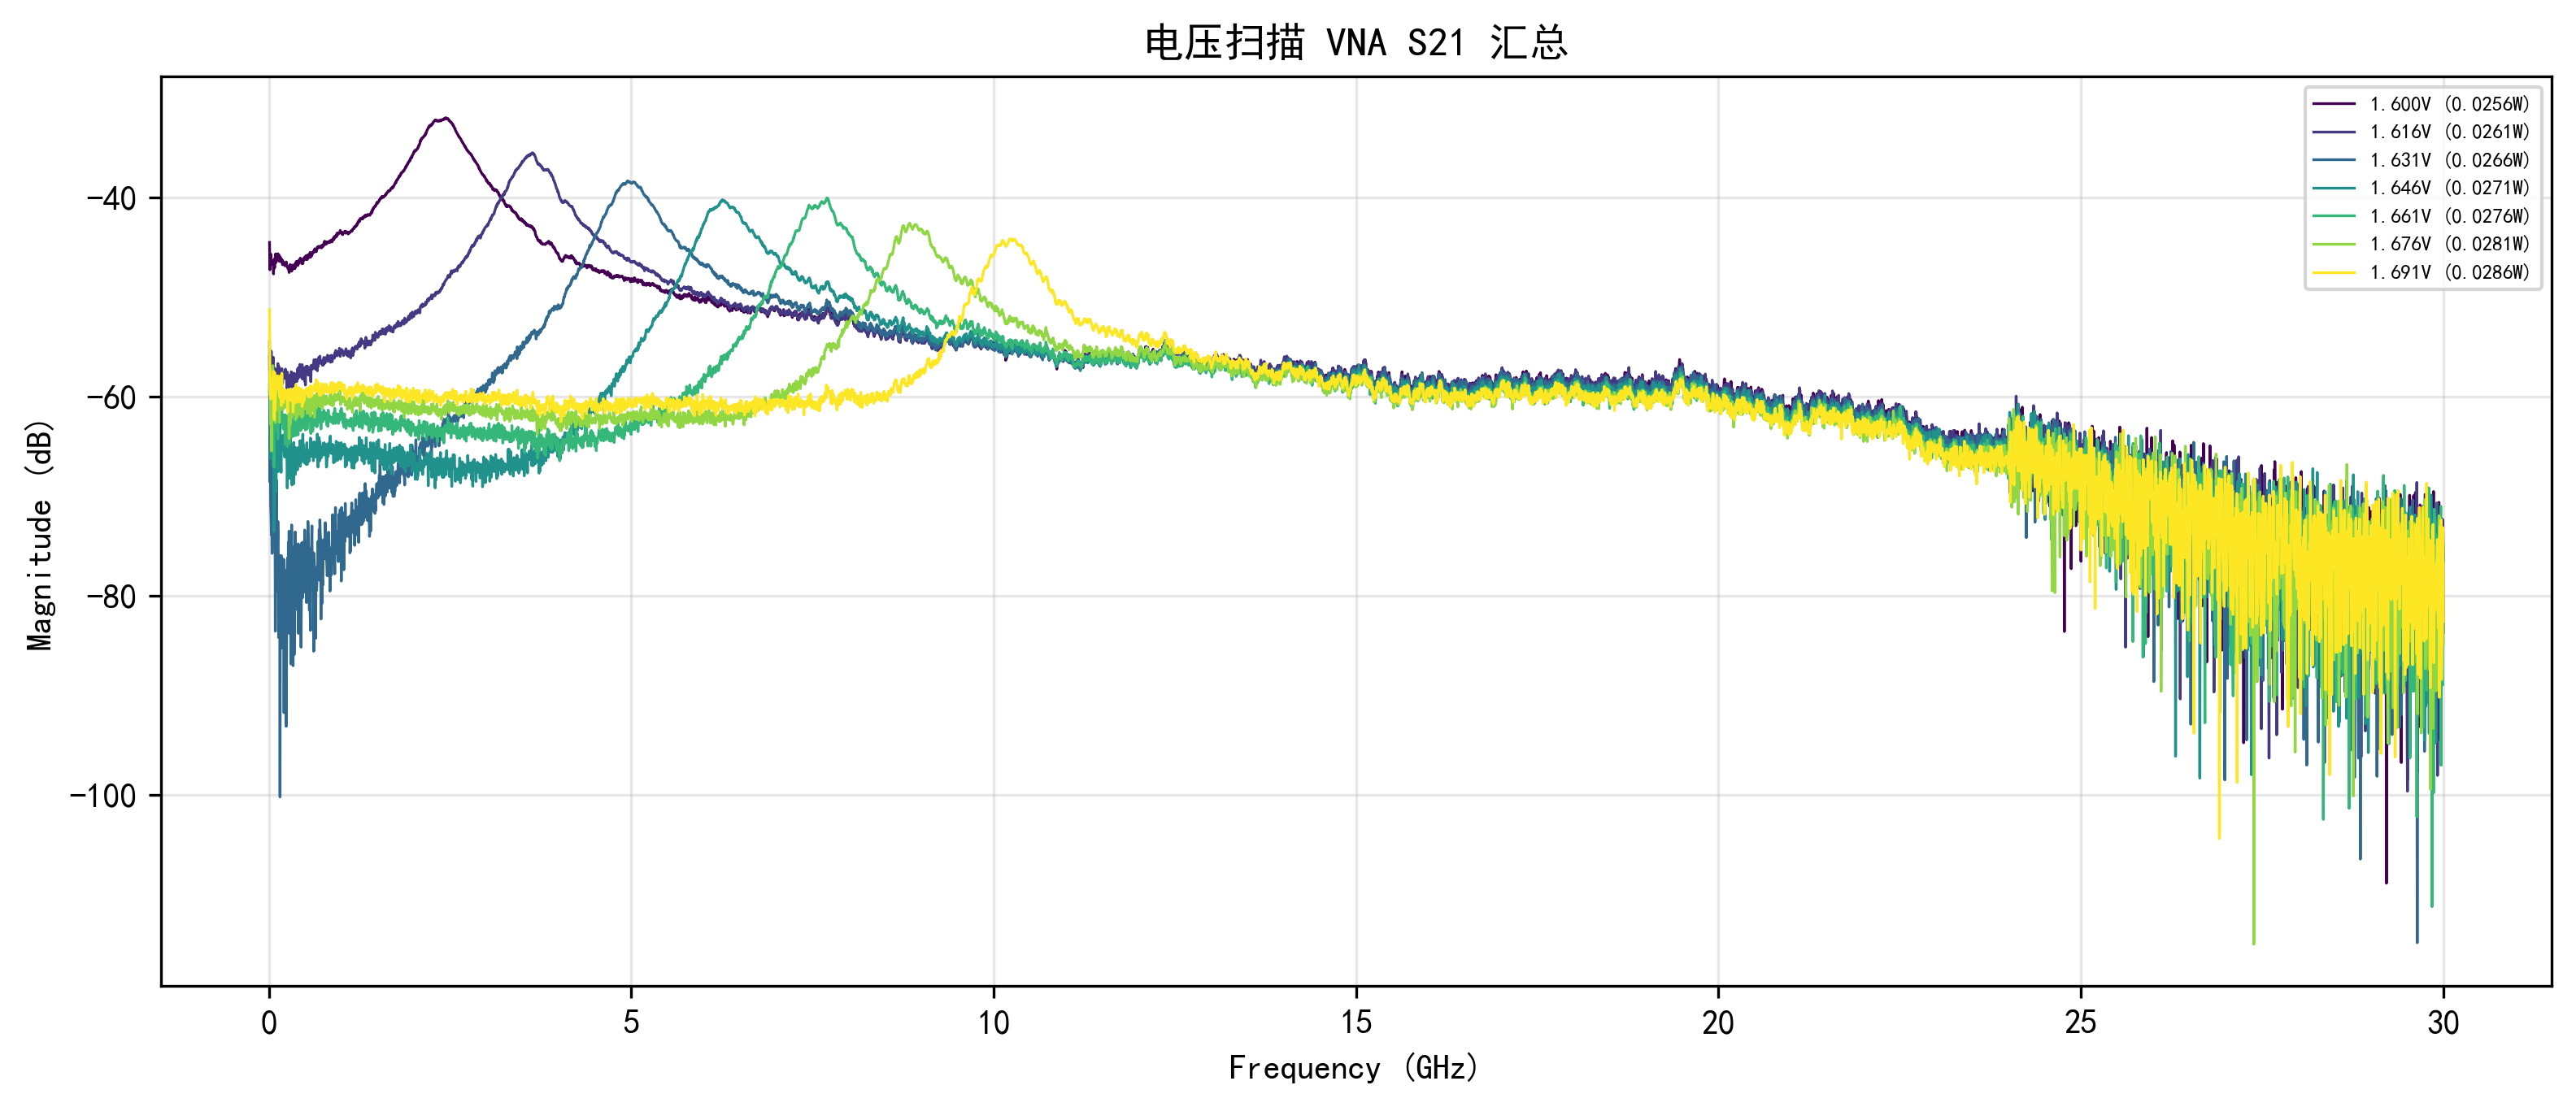

Values plotted in this chart, from the file beside it:
Voltage, Frequency_Hz, Magnitude_dB
1.600, 10000000, -44.48
1.600, 14998333, -47.23
1.600, 19996667, -45.64
1.600, 24995000, -46.7
1.600, 29993333, -45.68
1.600, 34991667, -46.45
1.600, 39990000, -46.66
1.600, 44988333, -46.66
1.600, 49986667, -46.41
1.600, 54985000, -46.51
1.600, 59983333, -46.36
1.600, 64981667, -47.65
1.600, 69980000, -46.76
1.600, 74978333, -46.17
1.600, 79976667, -47.02
1.600, 84975000, -46.27
1.600, 89973333, -45.87
1.600, 94971667, -45.63
1.600, 99970000, -46.5
1.600, 104968333, -46.01
1.600, 109966667, -46.16
1.600, 114965000, -46
1.600, 119963333, -45.72
1.600, 124961667, -45.62
1.600, 129960000, -46.25
1.600, 134958333, -45.79
1.600, 139956667, -45.72
1.600, 144955000, -46.39
1.600, 149953333, -45.91
1.600, 154951667, -46.08
1.600, 159950000, -45.96
1.600, 164948333, -46.36
1.600, 169946667, -46.16
1.600, 174945000, -46.47
1.600, 179943333, -46.19
1.600, 184941667, -46.5
1.600, 189940000, -46.73
1.600, 194938333, -46.35
1.600, 199936667, -46.64
1.600, 204935000, -46.59
1.600, 209933333, -46.58
1.600, 214931667, -46.76
1.600, 219930000, -46.66
1.600, 224928333, -46.84
1.600, 229926667, -46.65
1.600, 234925000, -46.76
1.600, 239923333, -46.44
1.600, 244921667, -46.65
1.600, 249920000, -46.81
1.600, 254918333, -46.88
1.600, 259916667, -46.89
1.600, 264915000, -47.13
1.600, 269913333, -46.99
1.600, 274911667, -47.19
1.600, 279910000, -47.5
1.600, 284908333, -47.18
1.600, 289906667, -46.97
1.600, 294905000, -46.7
1.600, 299903333, -47.33
1.600, 304901667, -47.11
... 41,947 more rows
